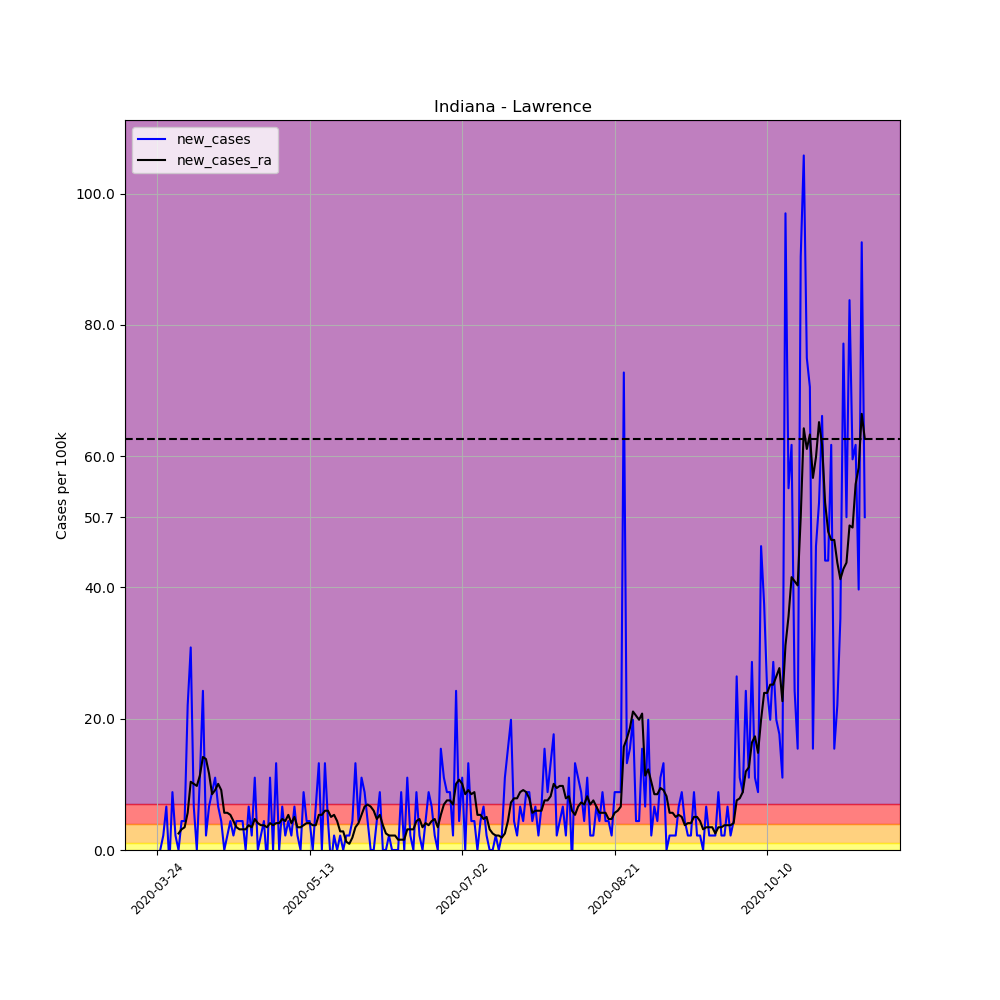

The table this chart was drawn from, first rows:
, date, county, state, fips, cases, deaths, COUNTY, STNAME, CTYNAME, POPESTIMATE2019, per_100k, per_100k_ra, new_cases, new_cases_ra
299400, 2020-03-24, Lawrence, Indiana, 18093, 1, 0, 93, Indiana, Lawrence, 45370, 2.204, , , 
299401, 2020-03-25, Lawrence, Indiana, 18093, 1, 0, 93, Indiana, Lawrence, 45370, 2.204, , 0.0, 
299402, 2020-03-26, Lawrence, Indiana, 18093, 2, 0, 93, Indiana, Lawrence, 45370, 4.408, , 2.204, 
299403, 2020-03-27, Lawrence, Indiana, 18093, 5, 0, 93, Indiana, Lawrence, 45370, 11.02, , 6.612, 
299404, 2020-03-28, Lawrence, Indiana, 18093, 4, 0, 93, Indiana, Lawrence, 45370, 8.816, , -2.204, 
299405, 2020-03-29, Lawrence, Indiana, 18093, 8, 0, 93, Indiana, Lawrence, 45370, 17.63, , 8.816, 
299406, 2020-03-30, Lawrence, Indiana, 18093, 9, 0, 93, Indiana, Lawrence, 45370, 19.84, 9.446, 2.204, 
299407, 2020-03-31, Lawrence, Indiana, 18093, 9, 0, 93, Indiana, Lawrence, 45370, 19.84, 11.97, 0.0, 2.519
299408, 2020-04-01, Lawrence, Indiana, 18093, 11, 1, 93, Indiana, Lawrence, 45370, 24.25, 15.11, 4.408, 3.149
299409, 2020-04-02, Lawrence, Indiana, 18093, 13, 2, 93, Indiana, Lawrence, 45370, 28.65, 18.58, 4.408, 3.464
299410, 2020-04-03, Lawrence, Indiana, 18093, 23, 5, 93, Indiana, Lawrence, 45370, 50.69, 24.25, 22.04, 5.668
299411, 2020-04-04, Lawrence, Indiana, 18093, 37, 6, 93, Indiana, Lawrence, 45370, 81.55, 34.64, 30.86, 10.39
299412, 2020-04-05, Lawrence, Indiana, 18093, 40, 6, 93, Indiana, Lawrence, 45370, 88.16, 44.71, 6.612, 10.08
299413, 2020-04-06, Lawrence, Indiana, 18093, 40, 6, 93, Indiana, Lawrence, 45370, 88.16, 54.47, 0.0, 9.761
299414, 2020-04-07, Lawrence, Indiana, 18093, 45, 6, 93, Indiana, Lawrence, 45370, 99.18, 65.81, 11.02, 11.34
299415, 2020-04-08, Lawrence, Indiana, 18093, 56, 8, 93, Indiana, Lawrence, 45370, 123.4, 79.98, 24.25, 14.17
299416, 2020-04-09, Lawrence, Indiana, 18093, 57, 8, 93, Indiana, Lawrence, 45370, 125.6, 93.83, 2.204, 13.85
299417, 2020-04-10, Lawrence, Indiana, 18093, 60, 8, 93, Indiana, Lawrence, 45370, 132.2, 105.5, 6.612, 11.65
299418, 2020-04-11, Lawrence, Indiana, 18093, 64, 8, 93, Indiana, Lawrence, 45370, 141.1, 114, 8.816, 8.502
299419, 2020-04-12, Lawrence, Indiana, 18093, 69, 8, 93, Indiana, Lawrence, 45370, 152.1, 123.1, 11.02, 9.131
299420, 2020-04-13, Lawrence, Indiana, 18093, 72, 8, 93, Indiana, Lawrence, 45370, 158.7, 133.2, 6.612, 10.08
299421, 2020-04-14, Lawrence, Indiana, 18093, 74, 8, 93, Indiana, Lawrence, 45370, 163.1, 142.3, 4.408, 9.131
299422, 2020-04-15, Lawrence, Indiana, 18093, 74, 10, 93, Indiana, Lawrence, 45370, 163.1, 148, 0.0, 5.668
299423, 2020-04-16, Lawrence, Indiana, 18093, 75, 10, 93, Indiana, Lawrence, 45370, 165.3, 153.7, 2.204, 5.668
299424, 2020-04-17, Lawrence, Indiana, 18093, 77, 10, 93, Indiana, Lawrence, 45370, 169.7, 159, 4.408, 5.353
299425, 2020-04-18, Lawrence, Indiana, 18093, 78, 10, 93, Indiana, Lawrence, 45370, 171.9, 163.4, 2.204, 4.408
299426, 2020-04-19, Lawrence, Indiana, 18093, 80, 10, 93, Indiana, Lawrence, 45370, 176.3, 166.9, 4.408, 3.464
299427, 2020-04-20, Lawrence, Indiana, 18093, 82, 10, 93, Indiana, Lawrence, 45370, 180.7, 170, 4.408, 3.149
299428, 2020-04-21, Lawrence, Indiana, 18093, 84, 10, 93, Indiana, Lawrence, 45370, 185.1, 173.2, 4.408, 3.149
299429, 2020-04-22, Lawrence, Indiana, 18093, 84, 10, 93, Indiana, Lawrence, 45370, 185.1, 176.3, 0.0, 3.149
299430, 2020-04-23, Lawrence, Indiana, 18093, 87, 10, 93, Indiana, Lawrence, 45370, 191.8, 180.1, 6.612, 3.778
299431, 2020-04-24, Lawrence, Indiana, 18093, 88, 10, 93, Indiana, Lawrence, 45370, 194, 183.6, 2.204, 3.464
299432, 2020-04-25, Lawrence, Indiana, 18093, 93, 10, 93, Indiana, Lawrence, 45370, 205, 188.3, 11.02, 4.723
299433, 2020-04-26, Lawrence, Indiana, 18093, 93, 12, 93, Indiana, Lawrence, 45370, 205, 192.4, 0.0, 4.093
299434, 2020-04-27, Lawrence, Indiana, 18093, 94, 12, 93, Indiana, Lawrence, 45370, 207.2, 196.2, 2.204, 3.778
299435, 2020-04-28, Lawrence, Indiana, 18093, 96, 12, 93, Indiana, Lawrence, 45370, 211.6, 199.9, 4.408, 3.778
299436, 2020-04-29, Lawrence, Indiana, 18093, 95, 14, 93, Indiana, Lawrence, 45370, 209.4, 203.4, -2.204, 3.464
299437, 2020-04-30, Lawrence, Indiana, 18093, 100, 14, 93, Indiana, Lawrence, 45370, 220.4, 207.5, 11.02, 4.093
299438, 2020-05-01, Lawrence, Indiana, 18093, 100, 14, 93, Indiana, Lawrence, 45370, 220.4, 211.3, 0.0, 3.778
299439, 2020-05-02, Lawrence, Indiana, 18093, 106, 14, 93, Indiana, Lawrence, 45370, 233.6, 215.4, 13.22, 4.093
299440, 2020-05-03, Lawrence, Indiana, 18093, 106, 14, 93, Indiana, Lawrence, 45370, 233.6, 219.5, 0.0, 4.093
299441, 2020-05-04, Lawrence, Indiana, 18093, 109, 15, 93, Indiana, Lawrence, 45370, 240.2, 224.2, 6.612, 4.723
299442, 2020-05-05, Lawrence, Indiana, 18093, 110, 15, 93, Indiana, Lawrence, 45370, 242.5, 228.6, 2.204, 4.408
299443, 2020-05-06, Lawrence, Indiana, 18093, 112, 15, 93, Indiana, Lawrence, 45370, 246.9, 233.9, 4.408, 5.353
299444, 2020-05-07, Lawrence, Indiana, 18093, 113, 16, 93, Indiana, Lawrence, 45370, 249.1, 238, 2.204, 4.093
299445, 2020-05-08, Lawrence, Indiana, 18093, 116, 16, 93, Indiana, Lawrence, 45370, 255.7, 243.1, 6.612, 5.038
299446, 2020-05-09, Lawrence, Indiana, 18093, 117, 16, 93, Indiana, Lawrence, 45370, 257.9, 246.5, 2.204, 3.464
299447, 2020-05-10, Lawrence, Indiana, 18093, 117, 17, 93, Indiana, Lawrence, 45370, 257.9, 250, 0.0, 3.464
299448, 2020-05-11, Lawrence, Indiana, 18093, 121, 17, 93, Indiana, Lawrence, 45370, 266.7, 253.8, 8.816, 3.778
299449, 2020-05-12, Lawrence, Indiana, 18093, 123, 17, 93, Indiana, Lawrence, 45370, 271.1, 257.9, 4.408, 4.093
299450, 2020-05-13, Lawrence, Indiana, 18093, 125, 17, 93, Indiana, Lawrence, 45370, 275.5, 262, 4.408, 4.093
299451, 2020-05-14, Lawrence, Indiana, 18093, 125, 17, 93, Indiana, Lawrence, 45370, 275.5, 265.8, 0.0, 3.778
299452, 2020-05-15, Lawrence, Indiana, 18093, 128, 19, 93, Indiana, Lawrence, 45370, 282.1, 269.5, 6.612, 3.778
299453, 2020-05-16, Lawrence, Indiana, 18093, 134, 22, 93, Indiana, Lawrence, 45370, 295.3, 274.9, 13.22, 5.353
299454, 2020-05-17, Lawrence, Indiana, 18093, 134, 22, 93, Indiana, Lawrence, 45370, 295.3, 280.2, 0.0, 5.353
299455, 2020-05-18, Lawrence, Indiana, 18093, 140, 22, 93, Indiana, Lawrence, 45370, 308.6, 286.2, 13.22, 5.983
299456, 2020-05-19, Lawrence, Indiana, 18093, 142, 23, 93, Indiana, Lawrence, 45370, 313, 292.2, 4.408, 5.983
299457, 2020-05-20, Lawrence, Indiana, 18093, 141, 22, 93, Indiana, Lawrence, 45370, 310.8, 297.2, -2.204, 5.038
299458, 2020-05-21, Lawrence, Indiana, 18093, 142, 22, 93, Indiana, Lawrence, 45370, 313, 302.6, 2.204, 5.353
299459, 2020-05-22, Lawrence, Indiana, 18093, 142, 22, 93, Indiana, Lawrence, 45370, 313, 307, 0.0, 4.408
... 173 more rows
